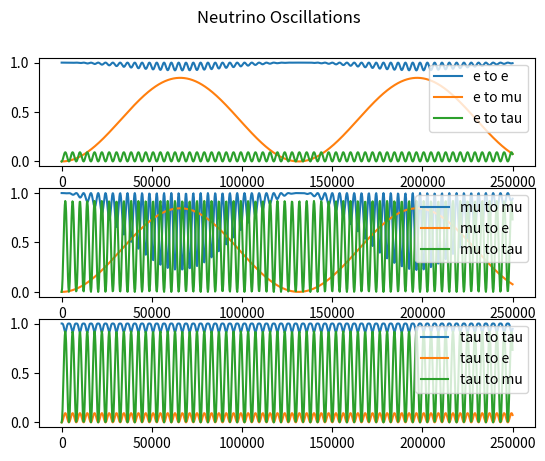

The script that saved this image:
import numpy as np
import matplotlib.pyplot as plt


'''
To Do           - tau interactions
                - clean up constant variables into dicts or lists
'''


'''
Variables and Constants
'''
# # Constants
# Mass difference squared between two flavour states
delta_m_sq = {'eu': 7.53e-5, 'tu': 2.44e-3, 'te': 2.44e-3, 'ue': 7.53e-5, 'ut': 2.44e-3, 'et': 2.44e-3}     # eV**2
delta_m_e_mu_sq = 7.53e-5      # eV**2
delta_m_tau_mu_sq = 2.44e-3    # eV**2  # can be +ve or -ve
delta_m_tau_e_sq = 2.44e-3     # eV**2  # can be +ve or -ve
delta_m_mu_e_sq = delta_m_e_mu_sq      # eV**2
delta_m_mu_tau_sq = delta_m_tau_mu_sq    # can be +ve or -ve
delta_m_e_tau_sq = delta_m_tau_e_sq     # eV**2

# Angle between flavour states
sin_q_theta = {'eu': 0.846, 'tu': 0.92, 'te': 0.093, 'ue': 0.846, 'ut': 0.92, 'et': 0.093}
sin_sq_theta_e_tau = 0.093
sin_sq_theta_e_mu = 0.846
sin_sq_theta_mu_tau = 0.92      # actually > 0.92 but it varies on atmospheric values
sin_sq_theta_mu_e = sin_sq_theta_e_mu
sin_sq_theta_tau_e = sin_sq_theta_e_tau
sin_sq_theta_tau_mu = sin_sq_theta_mu_tau

G_f = 1.1663787e-5         # GeV-2
sin_sq_theta_w = 0.22290        # Weinberg angle
m_e = 0.511 * 1e-3     # GeV c-2
m_u = 105 * 1e-3       # GeV c-2
sigma_naught = 1.72e-45         # m**2 / GeV

# # Variables
m_out = 10       # reactant mass out (electrons, muons etc)
m_in = 1000        # reactant mass in (electrons, muons etc)
E_v = 100     # Neutrino energy
L = 10       # distance oscillating (for oscillation)
E = E_v     # Neutrino beam energy
d = 10       # distance travelled (for decoherence)



'''
Oscillation Probabilities   -   p_oscill = (np.sin(2 * theta))**2 * (np.sin((delta_m_sq * L) / (4 * E)))**2
'''
class Oscillations:
    def __init__(self, distance):
        self.prob_list = {
            'eu': [], 'et': [], 
            'ue': [], 'ut': [], 
            'te': [], 'tu': [], 
            'ee': [], 'uu': [],     # do these last as theyre calculated based on the previously calculated
            'tt': [],
        }

        self.prob_reduced = {
            'e': [],
            'u': [],
            't': []
        }

        self.prob_neut = []

        self.max_points = 1000      # Number of points
        E = 4      # GeV
        self.L = distance    # Km
        self.x_range = np.linspace(0, self.L / E, self.max_points)
        theta_range = np.linspace(0, 2 * np.pi, self.max_points)
    
    def calculate(self):
        for x in self.x_range:
            # print(f"Calculated Probability of {self.max_points}")
            for change in self.prob_list.keys():
                if change not in ['ee', 'uu', 'tt']:
                    self.prob_list[change].append(Oscillations.prob(self, flavours=change, x=x))
            self.prob_list['ee'].append(1 - (self.prob_list['eu'][-1] * self.prob_list['et'][-1]))
            self.prob_list['uu'].append(1 - (self.prob_list['ue'][-1] * self.prob_list['ut'][-1]))
            self.prob_list['tt'].append(1 - (self.prob_list['te'][-1] * self.prob_list['tu'][-1]))

        self.prob_reduced['e'] = [self.prob_list['ee'], self.prob_list['eu'], self.prob_list['et']]
        self.prob_reduced['u'] = [self.prob_list['uu'], self.prob_list['ue'], self.prob_list['ut']]
        self.prob_reduced['t'] = [self.prob_list['tt'], self.prob_list['te'], self.prob_list['tu']]
        Oscillations.plot(self)


    def plot(self):
        fig, axs = plt.subplots(3)
        fig.suptitle('Neutrino Oscillations')
        n = 0
        for initial in self.prob_reduced.values():
            if n == 0:
                for p in initial:
                    axs[n].plot(self.x_range, p)
                    axs[n].legend(['e to e', 'e to mu', 'e to tau'], loc=1)
            if n == 1:
                for p in initial:
                    axs[n].plot(self.x_range, p)
                    axs[n].legend(['mu to mu', 'mu to e', 'mu to tau'], loc=1)
            if n == 2:
                for p in initial:
                    axs[n].plot(self.x_range, p)
                    axs[n].legend(['tau to tau', 'tau to e', 'tau to mu'], loc=1)
            n += 1


            # if n == 1:
            #     for p in probs:
            #         axs[n].plot(self.x_range, p)
            #         axs[n].legend(['mu to mu', 'mu to e', 'mu to tau'], loc=1)
            # if n == 2:
            #     for p in probs:
            #         axs[n].plot(self.x_range, p)
            #         axs[n].legend(['tau to tau', 'tau to e', 'tau to mu'], loc=1)

        # for initial_flavours, probs in self.prob_reduced.items():
        #     axs[n].plot(self.x_range, probs[0], '-')
        #     axs[n].plot(self.x_range, probs[1], '-')
        #     axs[n].plot(self.x_range, probs[2], '-')
        # plt.legend(self.prob_reduced.keys())
        # plt.legend(self.prob_neut.keys())
        plt.show()


    def prob(self, flavours, x):
        if flavours == 'eu':
            prob = sin_sq_theta_e_mu * np.square(np.sin(1.27 * delta_m_e_mu_sq * x / 4))
        elif flavours == 'et':
            prob = sin_sq_theta_e_tau * np.square(np.sin(1.27 * delta_m_e_tau_sq * x / 4))
        elif flavours == 'ue':
            prob = sin_sq_theta_e_mu * np.square(np.sin(1.27 * delta_m_mu_e_sq * x / 4))
        elif flavours == 'ut':
            prob = sin_sq_theta_mu_tau * np.square(np.sin(1.27 * delta_m_mu_tau_sq * x / 4))
        elif flavours == 'te':
            prob = sin_sq_theta_tau_e * np.square(np.sin(1.27 * delta_m_tau_e_sq * x / 4))
        elif flavours == 'tu':
            prob = sin_sq_theta_tau_mu * np.square(np.sin(1.27 * delta_m_tau_mu_sq * x / 4))
        return prob



'''
Cross Sections
'''
class CrossSections:
    def __init__(self, energy, lepton):
        E_v = energy
        sigma_naught = 1.72e-45

        s_e = sigma_naught * np.pi / G_f**2
        s_u = s_e * (m_u / m_e)

        sigma_naught_e = (2 * m_e * G_f**2 * E_v) / np.pi
        sigma_naught_u = (2 * m_u * G_f**2 * E_v) / np.pi

        if lepton == 'e':
            sigma_naught = sigma_naught_e
            self.cs_without_ms = {'e_e': [], 'E_E': [], 'E_U': [], 'u_e': [], 'u_u': [], 'U_U': []}
            self.cs_with_ms = {'e_e': [], 'E_E': [], 'E_U': [], 'u_e': [], 'u_u': [], 'U_U': []}
        
        elif lepton == 'u':
            sigma_naught = sigma_naught_u
            self.cs_without_ms = {'e_e': [], 'E_E': [], 'U_E': [], 'e_u': [], 'u_u': [], 'U_U': []}
            self.cs_with_ms = {'e_e': [], 'E_E': [], 'U_E': [], 'e_u': [], 'u_u': [], 'U_U': []}
        
        for flavour in self.cs_without_ms.keys():
            cs = CrossSections.neutrino_and_electron(self, flavour=flavour) * energy * sigma_naught
            self.cs_without_ms[flavour].append(cs)
            self.cs_with_ms[flavour].append(
                cs * energy * sigma_naught * 
                CrossSections.mass_suppression(
                    self, flavour, energy=energy, reaction_lepton=lepton
                )
            )

    def neutrino_and_electron(self, flavour):
        if flavour == 'e_e':
            cs = 0.25 + sin_sq_theta_w + (4 / 3) * np.square(sin_sq_theta_w)
        elif flavour == 'E_E':
            cs = (1 / 12) + 1 / 3 * (sin_sq_theta_w + 4 / 3 * np.square(sin_sq_theta_w))
        elif flavour == 'E_U' or flavour == 'U_E':
            cs = 1 / 3
        elif flavour == 'u_e' or flavour == 'e_u':
            cs = 1
        elif flavour == 'u_u':
            cs = 1 / 4 - sin_sq_theta_w + 4 / 3 * np.square(sin_sq_theta_w)
        elif flavour == 'U_U':
            cs = 1 / 12 - 1 / 3 * sin_sq_theta_w + 4 / 3 * np.square(sin_sq_theta_w)
        return cs

    def mass_suppression(self, flavour, energy, reaction_lepton='e'):
        m_E = m_e
        m_U = m_u
        if reaction_lepton == 'e':
            m_in = m_e
        elif reaction_lepton == 'u':
            m_in = m_u

        if flavour == 'e_e':
            zeta = 1 - ((m_e ** 2) / (m_in ** 2 + 2 * m_in * energy))
        elif flavour == 'E_E':
            zeta = 1 - ((m_e ** 2) / (m_in ** 2 + 2 * m_in * energy))
        elif flavour == 'E_U':
            zeta = 1 - ((m_u ** 2) / (m_in ** 2 + 2 * m_in * energy))
        elif flavour == 'u_e':
            zeta = 1 - ((m_u ** 2) / (m_in ** 2 + 2 * m_in * energy))
        elif flavour == 'u_u':
            zeta = 1 - ((m_e ** 2) / (m_in ** 2 + 2 * m_in * energy))
        elif flavour == 'U_U':
            zeta = 1 - ((m_e ** 2) / (m_in ** 2 + 2 * m_in * energy))
        # neutrino-muon specific reactions
        elif flavour == 'U_E':
            zeta = 1 - ((m_e ** 2) / (m_in ** 2 + 2 * m_in * energy))
        elif flavour == 'e_u':
            zeta = 1 - ((m_e ** 2) / (m_in ** 2 + 2 * m_in * energy))
        return zeta



'''
Wave Functions (for plotting)
'''
class WaveFunctions:
    def __init__(self, accuracy):
        phi = np.linspace(0, np.pi, accuracy)
        theta = np.linspace(0, 2 * np.pi, 20)
        prob_at_detector = {'e_e': [], 'e_mu': [], 'e_tau': [],
                            'mu_mu': [], 'mu_e': [], 'mu_tau': [],
                            'tau_tau': [], 'tau_e': [], 'tau_mu': []}
        flavour_list = ['e_e', 'e_mu', 'e_tau', 'mu_mu', 'mu_e', 'mu_tau', 'tau_tau', 'tau_e', 'tau_mu']
        detector_1 = {'e_e': [], 'e_mu': [], 'e_tau': [],
                      'mu_mu': [], 'mu_e': [], 'mu_tau': [],
                      'tau_tau': [], 'tau_e': [], 'tau_mu': []}
        detector_2 = {'e_e': [], 'e_mu': [], 'e_tau': [],
                      'mu_mu': [], 'mu_e': [], 'mu_tau': [],
                      'tau_tau': [], 'tau_e': [], 'tau_mu': []}

        for flavour_change in flavour_list:
            for phi_value in phi:
                prob_at_detector[flavour_change].append(WaveFunctions.prob(self, flavour=flavour_change, phi=phi_value))

            for tuple in prob_at_detector[flavour_change]:
                detector_1[flavour_change].append(tuple[0])
                detector_2[flavour_change].append(tuple[0])

        fig1 = plt.figure()
        fig2 = plt.figure()
        ax1 = fig1.add_subplot(111)
        ax2 = fig2.add_subplot(111)
        ax1.title.set_text('Detector 1 Probabilities')
        ax2.title.set_text('Detector 2 Probabilities')

        ax1.set_xticks(ticks=np.linspace(start=0, stop=2 * np.pi, num=int(accuracy)))
        ax1.set_yticks(ticks=np.linspace(0, 1, num=5))
        ax2.set_xticks(ticks=np.linspace(start=0, stop=2 * np.pi, num=int(accuracy)))
        ax2.set_yticks(ticks=np.linspace(0, 1, num=5))


        for prob_list in detector_1.values():
            #print(prob_list)
            ax1.plot(phi, prob_list, '--', linewidth=1)

        for prob_list in detector_2.values():
            #print(prob_list)
            ax2.plot(phi, prob_list, '--', linewidth=1)

        ax1.legend(flavour_list, loc=1)
        ax2.legend(flavour_list, loc=1)

    def prob(self, flavour, phi):
        order_tau_d_same = 1
        order_tau_d_change = 1 / 3
        if flavour == 'e_e':
            prob_f1 = 1
            prob_f2 = 0
        elif flavour == 'e_mu':
            prob_f1 = 1 - (np.sqrt(sin_sq_theta_e_tau) / 2) * (1 - order_tau_d_change * np.cos(phi))
            prob_f2 = (np.sqrt(sin_sq_theta_e_tau) / 2) * (1 - order_tau_d_change * np.cos(phi))
        elif flavour == 'e_tau':
            prob_f1 = 1 - (np.sqrt(sin_sq_theta_e_tau) / 2) * (1 - order_tau_d_change * np.cos(phi))
            prob_f2 = (np.sqrt(sin_sq_theta_e_tau) / 2) * (1 - order_tau_d_change * np.cos(phi))
        if flavour == 'mu_mu':
            prob_f1 = 1
            prob_f2 = 0
        elif flavour == 'mu_e':
            prob_f1 = 1 - (np.sqrt(sin_sq_theta_e_mu) / 2) * (1 - order_tau_d_change * np.cos(phi))
            prob_f2 = (np.sqrt(sin_sq_theta_e_mu) / 2) * (1 - order_tau_d_change * np.cos(phi))
        elif flavour == 'mu_tau':
            prob_f1 = 1 - (np.sqrt(sin_sq_theta_mu_tau) / 2) * (1 - order_tau_d_change * np.cos(phi))
            prob_f2 = (np.sqrt(sin_sq_theta_mu_tau) / 2) * (1 - order_tau_d_change * np.cos(phi))
        if flavour == 'tau_tau':
            prob_f1 = 1
            prob_f2 = 0
        elif flavour == 'tau_e':
            prob_f1 = 1 - (np.sqrt(sin_sq_theta_tau_e) / 2) * (1 - order_tau_d_change * np.cos(phi))
            prob_f2 = (np.sqrt(sin_sq_theta_tau_e) / 2) * (1 - order_tau_d_change * np.cos(phi))
        elif flavour == 'tau_mu':
            prob_f1 = 1 - (np.sqrt(sin_sq_theta_tau_mu) / 2) * (1 - order_tau_d_change * np.cos(phi))
            prob_f2 = (np.sqrt(sin_sq_theta_tau_mu) / 2) * (1 - order_tau_d_change * np.cos(phi))
        return prob_f1, prob_f2



'''
Gates
'''
class Gates:
    def __init__(self, energy_list):
        self.energy_list = energy_list
        self.gate_energy_reactions = None
        self.leptons = {'e': [], 'u': []}       # currently only considering e and mu (no tau)
        self.all_values = {}

    def calculate(self):
        for energy in self.energy_list:
            for lepton in self.leptons.keys():
                # print(f'\n Cross Sections for Reactions with {lepton} at {energy} GeV:')
                self.leptons[lepton] = CrossSections(energy=energy, lepton=lepton)    # Energy in GeV

            gate_reactions = Gates.gate_cs(Gates.combine_cs(self))
            if self.gate_energy_reactions is None:      # checking if first time running this script
                self.gate_energy_reactions = gate_reactions
            else:
                for flavour, value in gate_reactions.items():
                    self.gate_energy_reactions[flavour].append(value[0])
            self.all_values[energy] = [values for values in gate_reactions.values()]
            print(f"Average Prob for {energy} GeV: ", np.average(self.all_values[energy]))
            if energy == self.energy_list[-1]:
                print(f"Neutrino-Lepton Gate Probabilities for {energy}GeV: \n {gate_reactions}")
            
        # plot
        Gates.plot_energies(self)
        plt.show()


    def combine_cs(self):
        all_cs = {'e_e': [], 'e_u': [], 'u_u': [], 'u_e': [], 'E_E': [], 'E_U': [], 'U_U': [], 'U_E': []}
        e_class = self.leptons['e']
        u_class = self.leptons['u']
        for all_reaction in all_cs.keys():
            for e_reaction, e_value in e_class.cs_without_ms.items():
                if e_reaction == all_reaction:
                    all_cs[all_reaction].append(e_value[0])
            for u_reaction, u_value in u_class.cs_without_ms.items():
                if u_reaction == all_reaction:
                    all_cs[all_reaction].append(u_value[0])

        for all_reaction, all_values in all_cs.items():
            if len(all_values) > 1:
                all_cs[all_reaction] = [(all_values[0] + all_values[1]) / 2]
        return all_cs


    @staticmethod
    def gate_cs(all_cs):
        # creates our final dict with the probabilities for all gate interactions
        single_reactions = ['e_e', 'e_u', 'u_u', 'u_e']
        single_reactions_anti = ['E_E', 'E_U', 'U_U', 'U_E']
        whole_reaction = []
        for first_reaction in single_reactions:
            for second_reaction in single_reactions:
                whole_reaction.append(first_reaction[0] + second_reaction[0] + '_' + first_reaction[2] + second_reaction[2])
        for first_reaction in single_reactions_anti:
            for second_reaction in single_reactions_anti:
                whole_reaction.append(first_reaction[0] + second_reaction[0] + '_' + first_reaction[2] + second_reaction[2])
        gate_reactions = {whole_keys: [] for whole_keys in whole_reaction}

        
        # reaction 1 is reaction_combined[0] + '_' + reaction_combined[3]
        # reaction 2 in reaction_combined[1] + '_' + reaction_combined[4]
        for reaction_combined in gate_reactions.keys():
            first_reaction = reaction_combined[0] + '_' + reaction_combined[3]
            second_reaction = reaction_combined[1] + '_' + reaction_combined[4]
            gate_reactions[reaction_combined] = [all_cs[first_reaction][0] * all_cs[second_reaction][0]]

        # for key, value in gate_reactions.items():
        #     print(f"{key}: {value}")
        return gate_reactions


    def plot_energies(self):
        for flavour, values in self.gate_energy_reactions.items():
            self.gate_energy_reactions[flavour] = [values, list(self.energy_list)]

        for flavour, values in self.gate_energy_reactions.items():
            plt.plot(values[1], values[0], '-')
        plt.title(f"Neutrino-Lepton Gate Cross-Sections for Energies: {int(min(self.energy_list))}GeV - {int(max(self.energy_list))}GeV")
        plt.legend(self.gate_energy_reactions.keys())



'''     
Running
'''
Oscillations(distance=1e6).calculate()    # Prints oscillation probabilities for flavours given the distance it travels

# WaveFunctions(accuracy=20)      # Currently Broken. Doesnt plot correctly # Accuracy is the number of points within the range

# Gates(energy_list=np.linspace(1, 100, 10)).calculate()         # calculates and plots gate probabilities at various energies for different interactions

plt.show()



